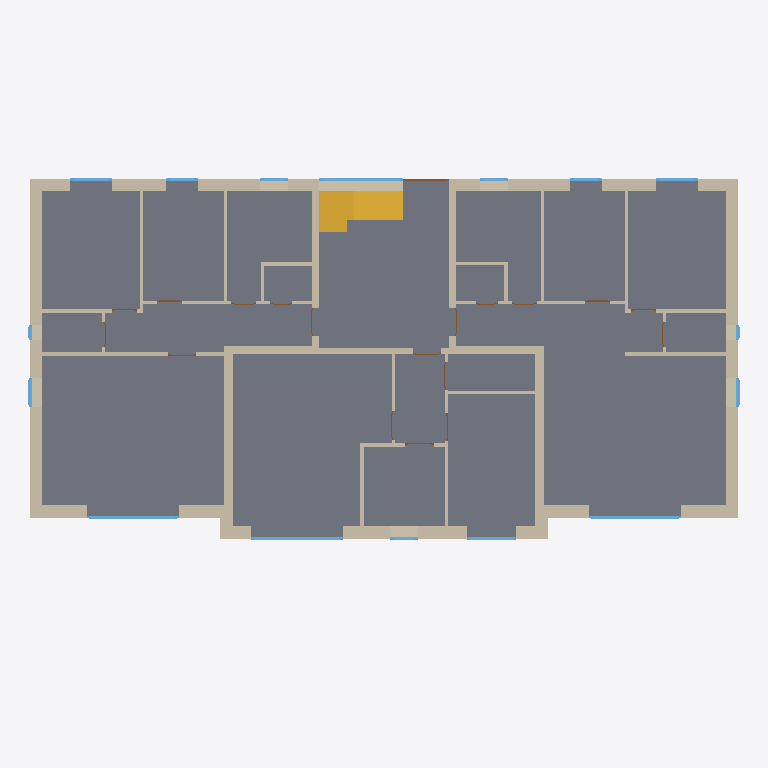
Plan cut of the same IFC building model at storey 'EG' (level 0.00 m, cut at 1.40 m), seen from above with north up, elements coloured by IFC class: 36 walls (beige), 16 windows (light blue), 9 doors (brown), 1 slab (grey), 1 stair (yellow). Cut surfaces are drawn darker.
Extent 25.2 m × 14.6 m × 9.2 m (x, y, z). Storeys (3): EG at 0.00 m; OG at 2.99 m; DG at 5.96 m. Elements (222): 72 IfcWallStandardCase, 49 IfcDoor, 47 IfcWindow, 36 IfcWall, 12 IfcSlab, 4 IfcRailing, 2 IfcStair.

HEADER;
FILE_DESCRIPTION(('ViewDefinition [CoordinationView_V2.0]','Option [Elements to export: Entire project]','Option [Partial Structure Display: Entire Model]','Option [IFC Domain: Custom]','Option [Structural Function: All Elements]','Option [Convert Grid elements: On]','Option [Convert IFC Annotations and Archicad 2D elements: Off]','Option [Split complex elements: Off]','[21 more]'),'2;1');
FILE_NAME('/Users/ankitkumar/CELEKHOR/Production/Tali-Waller-Heerstrasse-Verden-Dauelsen-KF','2026-08-08T21:37:33',('Architect'),('Building Designer Office'),'DDS_IFC v3.0','Graphisoft - Archicad - 28.4.0','The authorising person');
FILE_SCHEMA(('IFC2X3'));
ENDSEC;
DATA;
#1=IFCPROJECT('344O7vICcwH8qAEnwJDjSU',#2,'Project',$,$,$,$,(#6),#7);
#29=IFCSITE('20FpTZCqJy2vhVJYtjuIce',#2,'Site',$,$,#511,$,$,.ELEMENT.,(52,31,0,0),(13,24,0,0),0.0,$,$);
#1786=IFCBUILDING('00tMo7QcxqWdIGvc4sMN2A',#2,'Building',$,$,#1730,$,$,.ELEMENT.,$,$,$);
#8320=IFCBUILDINGSTOREY('2Wk49hkHPC2hvWchm5NASJ',#2,'EG',$,$,#3744,$,$,.ELEMENT.,0.0);
#8322=IFCBUILDINGSTOREY('1VRzk9D3r0APchkPjq3ygg',#2,'DG',$,$,#3746,$,$,.ELEMENT.,5.96);
#8324=IFCBUILDINGSTOREY('0QAwoUnen6wAeOH8VyMQ31',#2,'OG',$,$,#3745,$,$,.ELEMENT.,2.99);
#3237=IFCSLAB('10pegwKdNqHg$xdIoQfpdP',#2,'Rohdecke-038',$,$,#7191,#1403,'40CE8ABA-5275-F446-AFFB-9D2C9AA739D9',.FLOOR.);
#1966=IFCWALLSTANDARDCASE('0ffokitxNCJhbOnAu3mXDn',#2,'Wand-328',$,'NOTDEFINED',#4050,#639,'29A72BAC-DFB5-CC4E-B958-C4AE03C21371');
#2056=IFCWALLSTANDARDCASE('0U0WY7M69jHxCL$u6NY2_J',#2,'Wand-329',$,'NOTDEFINED',#4201,#687,'1E020887-5862-6D47-B315-FF8197882F93');
#2194=IFCWALLSTANDARDCASE('2YftxV40ZfJhmw_mEqnB2C',#2,'Wand-335',$,'NOTDEFINED',#4428,#748,'A2A77EDF-1008-E94E-BC3A-FB03B4C4B08C');
#3290=IFCSTAIR('1S_oUgh_AnJeYZGS05gp0Z',#2,'Treppe-017',$,$,#7358,#1438,'5CFB27AA-AFE2-B14E-88A3-41C005AB3023',.NOTDEFINED.);
#2195=IFCWALLSTANDARDCASE('3V9WyovGH9IPn8WdXBmKU8',#2,'Wand-332',$,'NOTDEFINED',#4431,#751,'DF260F32-E504-4949-9C48-82784BC14788');
#2214=IFCWALLSTANDARDCASE('2elMlFi2u$JxerROaNg0JZ',#2,'Wand-336',$,'NOTDEFINED',#4491,#764,'A8BD6BCF-B02E-3F4F-BA35-6D8917A804E3');
#2204=IFCWALLSTANDARDCASE('2GkbEZYW67JxwprQJztN8A',#2,'Wand-338',$,'NOTDEFINED',#4456,#757,'90BA53A3-8A01-874F-BEB3-D5A4FDDD720A');
#2185=IFCWALLSTANDARDCASE('1636Ga4iNdJ9E68lc7kbK4',#2,'Wand-330',$,'NOTDEFINED',#4421,#743,'460C6424-12C5-E74C-9386-22F987BA5504');
#2193=IFCWALLSTANDARDCASE('28FWBhAorNGw8TymxRCwk$',#2,'Wand-334',$,'NOTDEFINED',#4427,#746,'883E02EB-2B2D-5743-A21D-F30EDB33ABBF');
#2224=IFCWALLSTANDARDCASE('2Qfar7I3cCGeXPt8UOrlwC',#2,'Wand-344',$,'NOTDEFINED',#4496,#767,'9AA64D47-4839-8C42-8859-DC8798D6FE8C');
#2221=IFCWALLSTANDARDCASE('1qfMRAENDPJ8hlMo$r9gT_',#2,'Wand-343',$,'NOTDEFINED',#4495,#768,'74A566CA-3973-594C-8AEF-5B2FF526A77E');
#2201=IFCWALLSTANDARDCASE('3Qq8asm6OQGOSD1$ew9o8C',#2,'Wand-337',$,'NOTDEFINED',#4457,#754,'DAD08936-C066-1A41-870D-07FA3A27220C');
#2264=IFCWALLSTANDARDCASE('1XgIB1op5xGvS2qAhlK9iL',#2,'Wand-337',$,'NOTDEFINED',#4587,#795,'61A922C1-CB31-7B43-9702-D0AAEF509B15');
#2246=IFCWALLSTANDARDCASE('01XGLr4WjAGu4QiSSuMEO1',#2,'Wand-351',$,'NOTDEFINED',#4551,#784,'01850575-120B-4A43-811A-B1C73858E601');
#2249=IFCWALLSTANDARDCASE('31wuhOy26AJhYtehkEY4r_',#2,'Wand-337',$,'NOTDEFINED',#4552,#787,'C1EB8AD8-F021-8A4E-B8B7-A2BB8E884D7E');
#2372=IFCWALLSTANDARDCASE('1U8rRMP6hNIR9_L0fWIz$F',#2,'Wand-360',$,'NOTDEFINED',#4853,#855,'5E2356D6-646A-D749-B27E-540A604BDFCF');
#2207=IFCWALLSTANDARDCASE('1jKs28eEydIvIDartqRqBI',#2,'Wand-339',$,'NOTDEFINED',#4470,#759,'6D536088-A0EF-274B-948D-935DF46F42D2');
#2227=IFCWALLSTANDARDCASE('19dR9ILPzWIBIGis5fLVaF',#2,'Wand-345',$,'NOTDEFINED',#4508,#770,'499DB252-559F-6048-B490-B3616955F90F');
#2260=IFCWALLSTANDARDCASE('1wUIICv$xaJvZUbUtNah3k',#2,'Wand-354',$,'NOTDEFINED',#4573,#793,'7A79248C-E7FE-E44F-98DE-95EDD792B0EE');
#2210=IFCWALLSTANDARDCASE('0$PCHFg960IedeVfKQhoTT',#2,'Wand-341',$,'NOTDEFINED',#4476,#761,'3F64C44F-A891-804A-89E8-7E951AAF275D');
#2236=IFCWALLSTANDARDCASE('2Zj1F3rfNvJ8LS4d6mkEzJ',#2,'Wand-347',$,'NOTDEFINED',#4527,#778,'A3B413C3-D695-F94C-855C-1271B0B8EF53');
#2359=IFCWALLSTANDARDCASE('1FZQ1aTWDhJ91wmkWN79FH',#2,'Wand-356',$,'NOTDEFINED',#4823,#846,'4F8DA064-7603-6B4C-907A-C2E8171C93D1');
#2232=IFCWALLSTANDARDCASE('1XB9Uxzht0H9$Xzo2fBNRD',#2,'Wand-340',$,'NOTDEFINED',#4515,#772,'612C97BB-F6BD-C044-9FE1-F720A92D76CD');
#2239=IFCWALLSTANDARDCASE('0biGb0K0jKHv0R_w8KrH5t',#2,'Wand-346',$,'NOTDEFINED',#4534,#775,'25B10940-500B-5447-901B-FBA214D51177');
#2213=IFCWALLSTANDARDCASE('24AHGA7mwWJxpC94gvgW3m',#2,'Wand-342',$,'NOTDEFINED',#4477,#763,'8429140A-1F0E-A04F-BCCC-244AB9AA00F0');
#2233=IFCWALLSTANDARDCASE('0HImeK_EFNJh5S2sb9JkbE',#2,'Wand-348',$,'NOTDEFINED',#4518,#776,'114B0A14-F8E3-D74E-B15C-0B69494EE94E');
#2196=IFCWALLSTANDARDCASE('2svtGfSSv1HOlZvu29bKPJ',#2,'Wand-333',$,'NOTDEFINED',#4437,#750,'B6E77429-71CE-4145-8BE3-E78089954653');
#2641=IFCWINDOW('0hhT4xHPtoJ864MDkp833h',#2,'Fenster-072',$,'WINDOW',#5608,#1014,'2BADD13B-459D-F24C-8184-58DBB32030EB',2.45,3.26);
#2615=IFCWINDOW('3kyxyQhep2HOgHNXFrMzRI',#2,'Fenster-072',$,'WINDOW',#5556,#1001,'EEF3BF1A-AE8C-C245-8A91-5E13F55BD6D2',2.45,3.26);
#2703=IFCWINDOW('3zNKGJtAXgJQf3PYvrH_AD',#2,'Fenster-072',$,'WINDOW',#5753,#1048,'FD5D4413-DCA8-6A4D-AA43-662E7547E28D',2.45,3.26);
#2358=IFCWALLSTANDARDCASE('2jqRTtBwfYHR3VnT7Y1ILZ',#2,'Wand-355',$,'NOTDEFINED',#4821,#847,'ADD1B777-2FAA-6245-B0DF-C5D1E2052563');
#2510=IFCWINDOW('3LHEUL8GCoGwQwyIMAHZnw',#2,'Fenster-074',$,'WINDOW',#5226,#941,'D544E795-2103-3243-A6BA-F1258A463C7A',1.45,3.0);
#2380=IFCWALLSTANDARDCASE('1EySFdkGUhIQw1RlsndRNV',#2,'Wand-357',$,'NOTDEFINED',#4865,#862,'4EF1C3E7-B907-AB49-AE81-6EFDB19DB5DF');
#2243=IFCWALLSTANDARDCASE('1wOvtbHRRAHuW82uZ5Xhwz',#2,'Wand-350',$,'NOTDEFINED',#4546,#780,'7A639DE5-45B6-CA47-8808-0B88C586BEBD');
#2059=IFCWALLSTANDARDCASE('2cwDhLPX1RIfzdkNezrzFv',#2,'Wand-331',$,'NOTDEFINED',#4212,#689,'A6E8DAD5-6610-5B4A-9F67-B97A3DD7D3F9');
#2259=IFCWALLSTANDARDCASE('18AuHU2IziJ84gmz10sypu',#2,'Wand-353',$,'NOTDEFINED',#4565,#791,'482B845E-092F-6C4C-812A-C3D040DBCCF8');
#2374=IFCWALLSTANDARDCASE('1Q0$Z1rHJJHAY6hZjkSLZa',#2,'Wand-358',$,'NOTDEFINED',#4852,#858,'5A03F8C1-D514-D344-A886-AE3B6E7158E4');
#2369=IFCWALLSTANDARDCASE('11xP7o0znTJeocNNwl4O6o',#2,'Wand-359',$,'NOTDEFINED',#4851,#853,'41ED91F2-03DC-5D4E-8CA6-5D7EAF1181B2');
#2663=IFCWINDOW('0AmKEf05E3HR$BlvHt2O_C',#2,'Fenster-074',$,'WINDOW',#5654,#1021,'0AC143A9-0053-8345-BFCB-BF9477098F8C',2.45,1.76);
#2299=IFCWINDOW('0s75KMM_wDGBRVk98Qzl_R',#2,'Fenster-071',$,'WINDOW',#4637,#814,'361C5516-5BEE-8D40-B6DF-B8921AF6FF9B',2.45,1.51);
#2506=IFCWINDOW('2ZgVA04CxtHuavsT8TVVta',#2,'Fenster-071',$,'WINDOW',#5220,#940,'A3A9F280-10CE-F747-8939-D9D21D7DFDE4',2.45,1.51);
#2609=IFCWINDOW('0PQullbtpoHxdk$eK6eFQh',#2,'Fenster-071',$,'WINDOW',#5540,#996,'196B8BEF-977C-F247-B9EE-FE8506A0F6AB',1.335,1.01);
#2726=IFCWINDOW('1SGgUELASuH9pvuSpycxw9',#2,'Fenster-073',$,'WINDOW',#5786,#1053,'5C42A78E-54A7-3844-9CF9-E1CCFC9BBE89',1.335,1.01);
#2242=IFCWALLSTANDARDCASE('0G4RpZyXD$Jg2zCcLhRoqY',#2,'Wand-349',$,'NOTDEFINED',#4542,#782,'1011BCE3-F213-7F4E-A0BD-32656B6F2D22');
#2309=IFCWINDOW('1N5byT3ThBJwCCUnudu3ki',#2,'Fenster-072',$,'WINDOW',#4679,#822,'57165F1D-0DDA-CB4F-A30C-7B1E27E03BAC',2.45,1.125);
#2504=IFCWINDOW('1SeHM8WyXUIPrVNg7hzljl',#2,'Fenster-072',$,'WINDOW',#5216,#937,'5CA11588-83C8-5E49-9D5F-5EA1EBF6FB6F',2.45,1.125);
#2536=IFCDOOR('2epR5FbKyUIAPO_LA2y8IS',#2,'Tür-092',$,'DOOR',#5320,#956,'A8CDB14F-954F-1E48-A658-F95282F0849C',2.45,1.63);
#2492=IFCWINDOW('2JRZMOzD5pIO0YE3YqiT03',#2,'Fenster-075',$,'WINDOW',#5175,#931,'936E3598-F4D1-7349-8022-3838B4B1D003',1.45,1.01);
#2477=IFCWINDOW('2jGe79e9BiJ9lJ_gD66fVE',#2,'Fenster-073',$,'WINDOW',#5136,#918,'AD4281C9-A092-EC4C-9BD3-FAA3461A97CE',1.45,1.01);
#2644=IFCWINDOW('0bIArcraJKH8zizfKeA_Du',#2,'Fenster-073',$,'WINDOW',#5613,#1016,'2548AD66-D644-D444-8F6C-F695282BE378',1.45,1.01);
#2554=IFCWINDOW('2OvXLUEhbtIwX_Oz57i7yi',#2,'Fenster-070',$,'WINDOW',#5382,#967,'98E6155E-3AB9-774B-A87E-63D147B07F2C',1.335,0.51);
#2704=IFCWINDOW('0T9aOumXddGhTR4VXcJuCI',#2,'Fenster-070',$,'WINDOW',#5754,#1049,'1D264638-C219-E742-B75B-11F8664F8312',1.335,0.51);
#2982=IFCDOOR('2M4lOid7tGHv7wBaZ329Iw',#2,'Tür-103',$,'DOOR',#6411,#1243,'9612F62C-9C7D-D047-91FA-2E48C30894BA',2.01,0.885);
#3042=IFCDOOR('1jBnc2eb5QHAYaiAksq0KA',#2,'Tür-094',$,'DOOR',#6552,#1274,'6D2F1982-A251-5A44-A8A4-B0ABB6D0050A',2.01,0.885);
#2256=IFCWALLSTANDARDCASE('2bNQX_OUCTIO1grSsKj8V0',#2,'Wand-352',$,'NOTDEFINED',#4564,#789,'A55DA87E-61E3-1D49-806A-D5CD94B487C0');
#2383=IFCWALLSTANDARDCASE('0Atr2u2Q1bGhodPjusUYS4',#2,'Wand-361',$,'NOTDEFINED',#4870,#860,'0ADF50B8-09A0-6542-BCA7-66DE367A2704');
#3191=IFCDOOR('0Ke6OysvsAJBxq$v3i4X1Y',#2,'Tür-108',$,'DOOR',#7015,#1380,'14A0663C-DB9D-8A4C-BEF4-FF90EC121062',2.01,1.01);
#3112=IFCDOOR('2QVtO63XrJJOy9gCxjDq45',#2,'Tür-096',$,'DOOR',#6801,#1329,'9A7F7606-0E1D-534D-8F09-A8CEED374105',2.01,1.01);
#3173=IFCDOOR('0NVbwwIzBgHvhTY_JV3XLB',#2,'Tür-107',$,'DOOR',#6935,#1362,'177E5EBA-4BD2-EA47-9ADD-8BE4DF0E154B',2.01,1.01);
#3158=IFCDOOR('27Cnsk6$pdI9_6SEUACEef',#2,'Tür-109',$,'DOOR',#6895,#1349,'87331DAE-1BFC-E748-9F86-70E78A30EA29',2.01,1.01);
#2851=IFCDOOR('1yO1P2gvNbJBS6mpaXVQtH',#2,'Tür-104',$,'DOOR',#6096,#1133,'7C601642-AB95-E54C-B706-C339217DADD1',2.01,0.885);
#3026=IFCDOOR('0uEy2pi37OJBdHeiBb7mGX',#2,'Tür-093',$,'DOOR',#6529,#1266,'383BC0B3-B031-D84C-B9D1-A2C2E51F0421',2.01,0.885);
ENDSEC;
